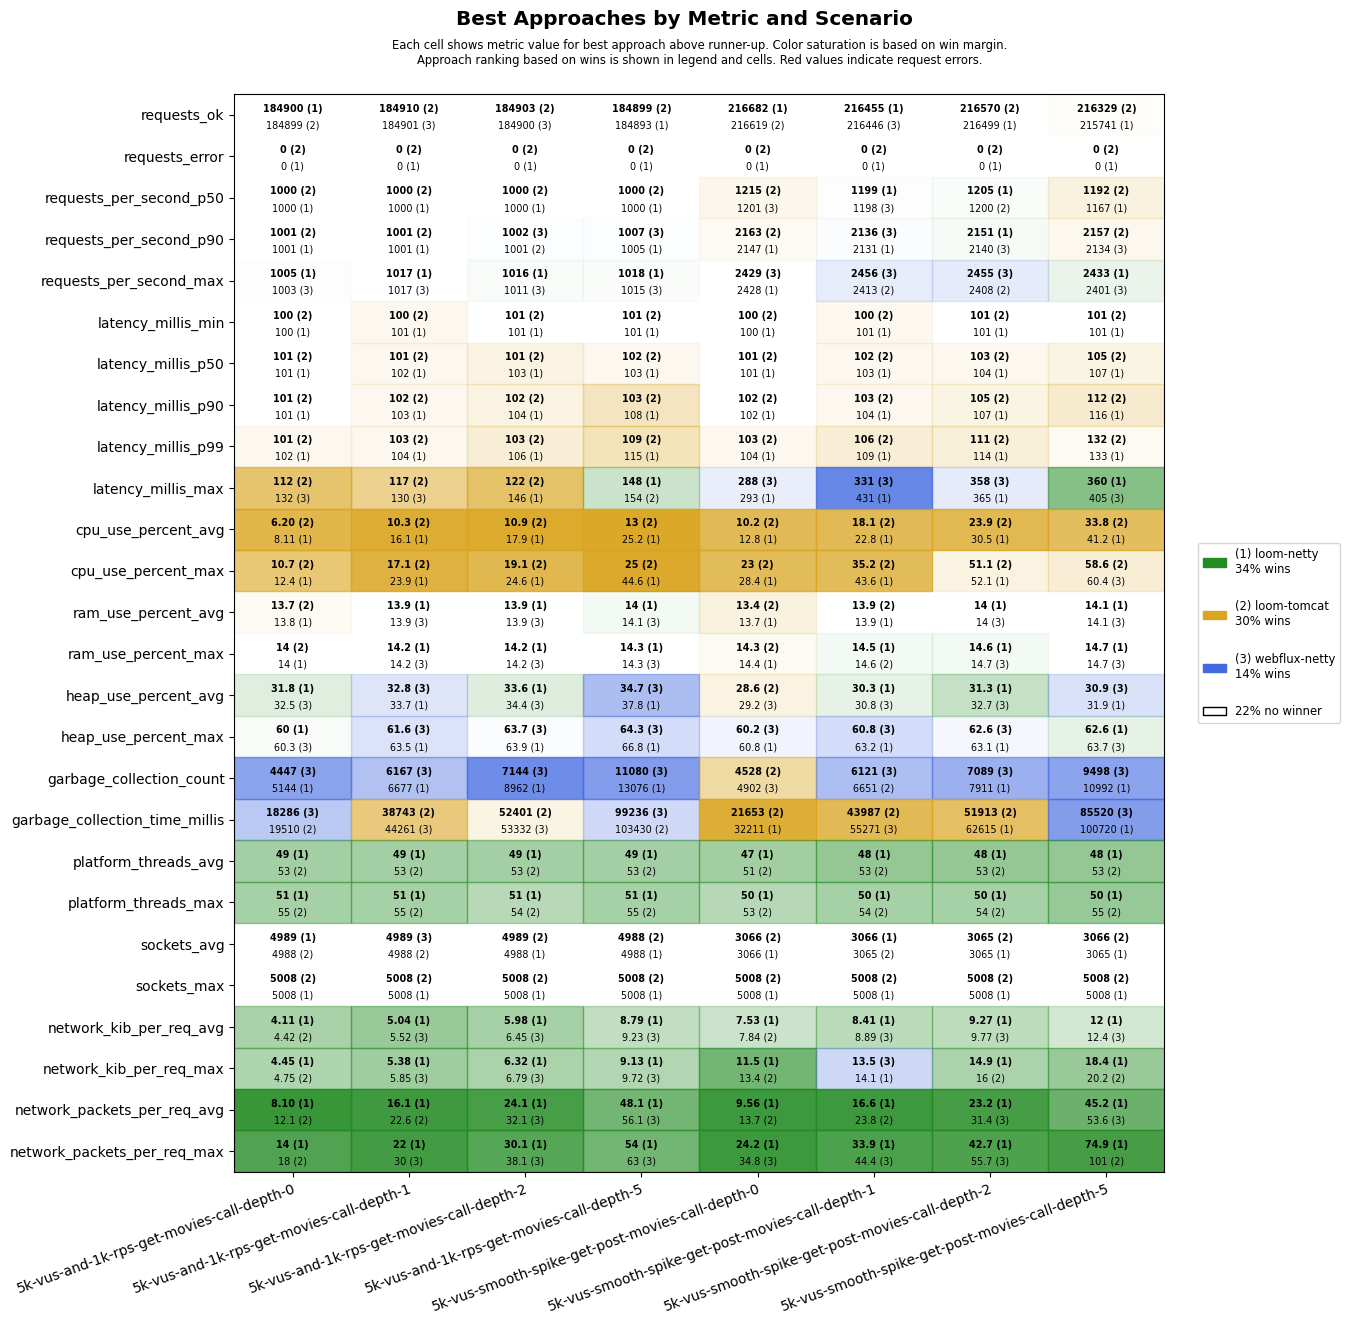

Source data for this figure (header and first rows):
scenario, approach, requests_ok, requests_error, requests_per_second_p50, requests_per_second_p90, requests_per_second_max, latency_millis_min, latency_millis_p50, latency_millis_p90, latency_millis_p99, latency_millis_max, cpu_use_percent_avg, cpu_use_percent_max, ram_use_percent_avg, ram_use_percent_max, heap_use_percent_avg, heap_use_percent_max, garbage_collection_count, garbage_collection_time_millis, platform_threads_avg, platform_threads_max, sockets_avg, sockets_max
5k-vus-and-1k-rps-get-movies-call-depth-…, loom-tomcat, 184899, 0, 1000, 1001, 1002, 100, 101, 101, 101, 112, 6.20, 10.7, 13.7, 14.0, 38.2, 67.5, 5576, 19510, 53, 55, 4988, 5008
5k-vus-and-1k-rps-get-movies-call-depth-…, loom-netty, 184900, 0, 1000, 1001, 1005, 100, 101, 101, 102, 135, 8.11, 12.4, 13.8, 14.0, 31.8, 60.0, 5144, 29905, 49, 51, 4989, 5008
5k-vus-and-1k-rps-get-movies-call-depth-…, webflux-netty, 184899, 0, 1000, 1001, 1003, 100, 101, 102, 103, 132, 10.9, 18.5, 13.8, 14.1, 32.5, 60.3, 4447, 18286, 57, 59, 4988, 5008
5k-vus-and-1k-rps-get-movies-call-depth-…, loom-tomcat, 184910, 0, 1000, 1001, 1009, 100, 101, 102, 103, 117, 10.3, 17.1, 14.1, 14.3, 41.3, 70.6, 7550, 38743, 53, 55, 4988, 5008
5k-vus-and-1k-rps-get-movies-call-depth-…, loom-netty, 184900, 0, 1000, 1001, 1017, 101, 102, 103, 104, 143, 16.1, 23.9, 13.9, 14.2, 33.7, 63.5, 6677, 50576, 49, 51, 4988, 5008
5k-vus-and-1k-rps-get-movies-call-depth-…, webflux-netty, 184901, 0, 1000, 1001, 1017, 101, 104, 104, 106, 130, 21.8, 28.3, 13.9, 14.2, 32.8, 61.6, 6167, 44261, 56, 58, 4989, 5008
5k-vus-and-1k-rps-get-movies-call-depth-…, loom-tomcat, 184903, 0, 1000, 1001, 1005, 101, 101, 102, 103, 122, 10.9, 19.1, 14.2, 14.5, 47.1, 75.2, 9180, 52401, 53, 54, 4989, 5008
5k-vus-and-1k-rps-get-movies-call-depth-…, loom-netty, 184896, 0, 1000, 1001, 1016, 101, 103, 104, 106, 146, 17.9, 24.6, 13.9, 14.2, 33.6, 63.9, 8962, 87190, 49, 51, 4988, 5008
5k-vus-and-1k-rps-get-movies-call-depth-…, webflux-netty, 184900, 0, 1000, 1002, 1011, 101, 104, 106, 108, 146, 24.8, 33.7, 13.9, 14.2, 34.4, 63.7, 7144, 53332, 56, 58, 4988, 5008
5k-vus-and-1k-rps-get-movies-call-depth-…, loom-tomcat, 184899, 0, 1000, 1001, 1009, 101, 102, 103, 109, 154, 13.0, 25.0, 14.9, 15.1, 45.2, 74.2, 18624, 103430, 53, 55, 4988, 5008
5k-vus-and-1k-rps-get-movies-call-depth-…, loom-netty, 184893, 0, 1000, 1005, 1018, 101, 103, 108, 115, 148, 25.2, 44.6, 14.0, 14.3, 37.8, 66.8, 13076, 106552, 49, 51, 4988, 5008
5k-vus-and-1k-rps-get-movies-call-depth-…, webflux-netty, 184893, 0, 1000, 1007, 1015, 102, 111, 118, 126, 165, 45.9, 52.4, 14.1, 14.3, 34.7, 64.3, 11080, 99236, 57, 59, 4988, 5008
5k-vus-smooth-spike-get-post-movies-call…, loom-tomcat, 216619, 0, 1215, 2163, 2418, 100, 101, 102, 103, 388, 10.2, 23.0, 13.4, 14.3, 28.6, 63.0, 4528, 21653, 51, 53, 3066, 5008
5k-vus-smooth-spike-get-post-movies-call…, loom-netty, 216682, 0, 1198, 2147, 2428, 100, 101, 102, 104, 293, 12.8, 28.4, 13.7, 14.4, 30.7, 60.8, 5289, 32211, 47, 50, 3066, 5008
5k-vus-smooth-spike-get-post-movies-call…, webflux-netty, 216401, 0, 1201, 2146, 2429, 100, 102, 103, 106, 288, 15.8, 31.6, 13.7, 14.4, 29.2, 60.2, 4902, 33301, 58, 61, 3066, 5008
5k-vus-smooth-spike-get-post-movies-call…, loom-tomcat, 216417, 0, 1184, 2125, 2413, 100, 102, 103, 106, 500, 18.1, 35.2, 13.9, 14.6, 33.3, 64.1, 6651, 43987, 53, 54, 3065, 5008
5k-vus-smooth-spike-get-post-movies-call…, loom-netty, 216455, 0, 1199, 2131, 2413, 101, 103, 104, 109, 431, 22.8, 43.6, 13.9, 14.5, 30.3, 63.2, 6667, 59834, 48, 50, 3066, 5008
5k-vus-smooth-spike-get-post-movies-call…, webflux-netty, 216446, 0, 1198, 2136, 2456, 101, 104, 107, 113, 331, 27.1, 51.5, 13.9, 14.6, 30.8, 60.8, 6121, 55271, 58, 62, 3065, 5008
5k-vus-smooth-spike-get-post-movies-call…, loom-tomcat, 216570, 0, 1200, 2130, 2408, 101, 103, 105, 111, 488, 23.9, 51.1, 14.1, 14.8, 34.4, 68.0, 8035, 51913, 53, 54, 3065, 5008
5k-vus-smooth-spike-get-post-movies-call…, loom-netty, 216499, 0, 1205, 2151, 2380, 101, 104, 107, 114, 365, 30.5, 52.1, 14.0, 14.6, 31.3, 63.1, 7911, 62615, 48, 50, 3065, 5008
5k-vus-smooth-spike-get-post-movies-call…, webflux-netty, 216171, 0, 1197, 2140, 2455, 101, 106, 111, 120, 358, 34.8, 56.8, 14.0, 14.7, 32.7, 62.6, 7089, 62711, 59, 61, 3065, 5008
5k-vus-smooth-spike-get-post-movies-call…, loom-tomcat, 216329, 0, 1192, 2157, 2389, 101, 105, 112, 132, 532, 33.8, 58.6, 14.6, 15.7, 46.1, 85.1, 13430, 118811, 53, 55, 3066, 5008
5k-vus-smooth-spike-get-post-movies-call…, loom-netty, 215741, 0, 1167, 2132, 2433, 101, 107, 116, 133, 360, 41.2, 60.5, 14.1, 14.7, 31.9, 62.6, 10992, 100720, 48, 50, 3065, 5008
5k-vus-smooth-spike-get-post-movies-call…, webflux-netty, 215672, 0, 1167, 2134, 2401, 102, 110, 122, 138, 405, 44.8, 60.4, 14.1, 14.7, 30.9, 63.7, 9498, 85520, 59, 60, 3065, 5008
